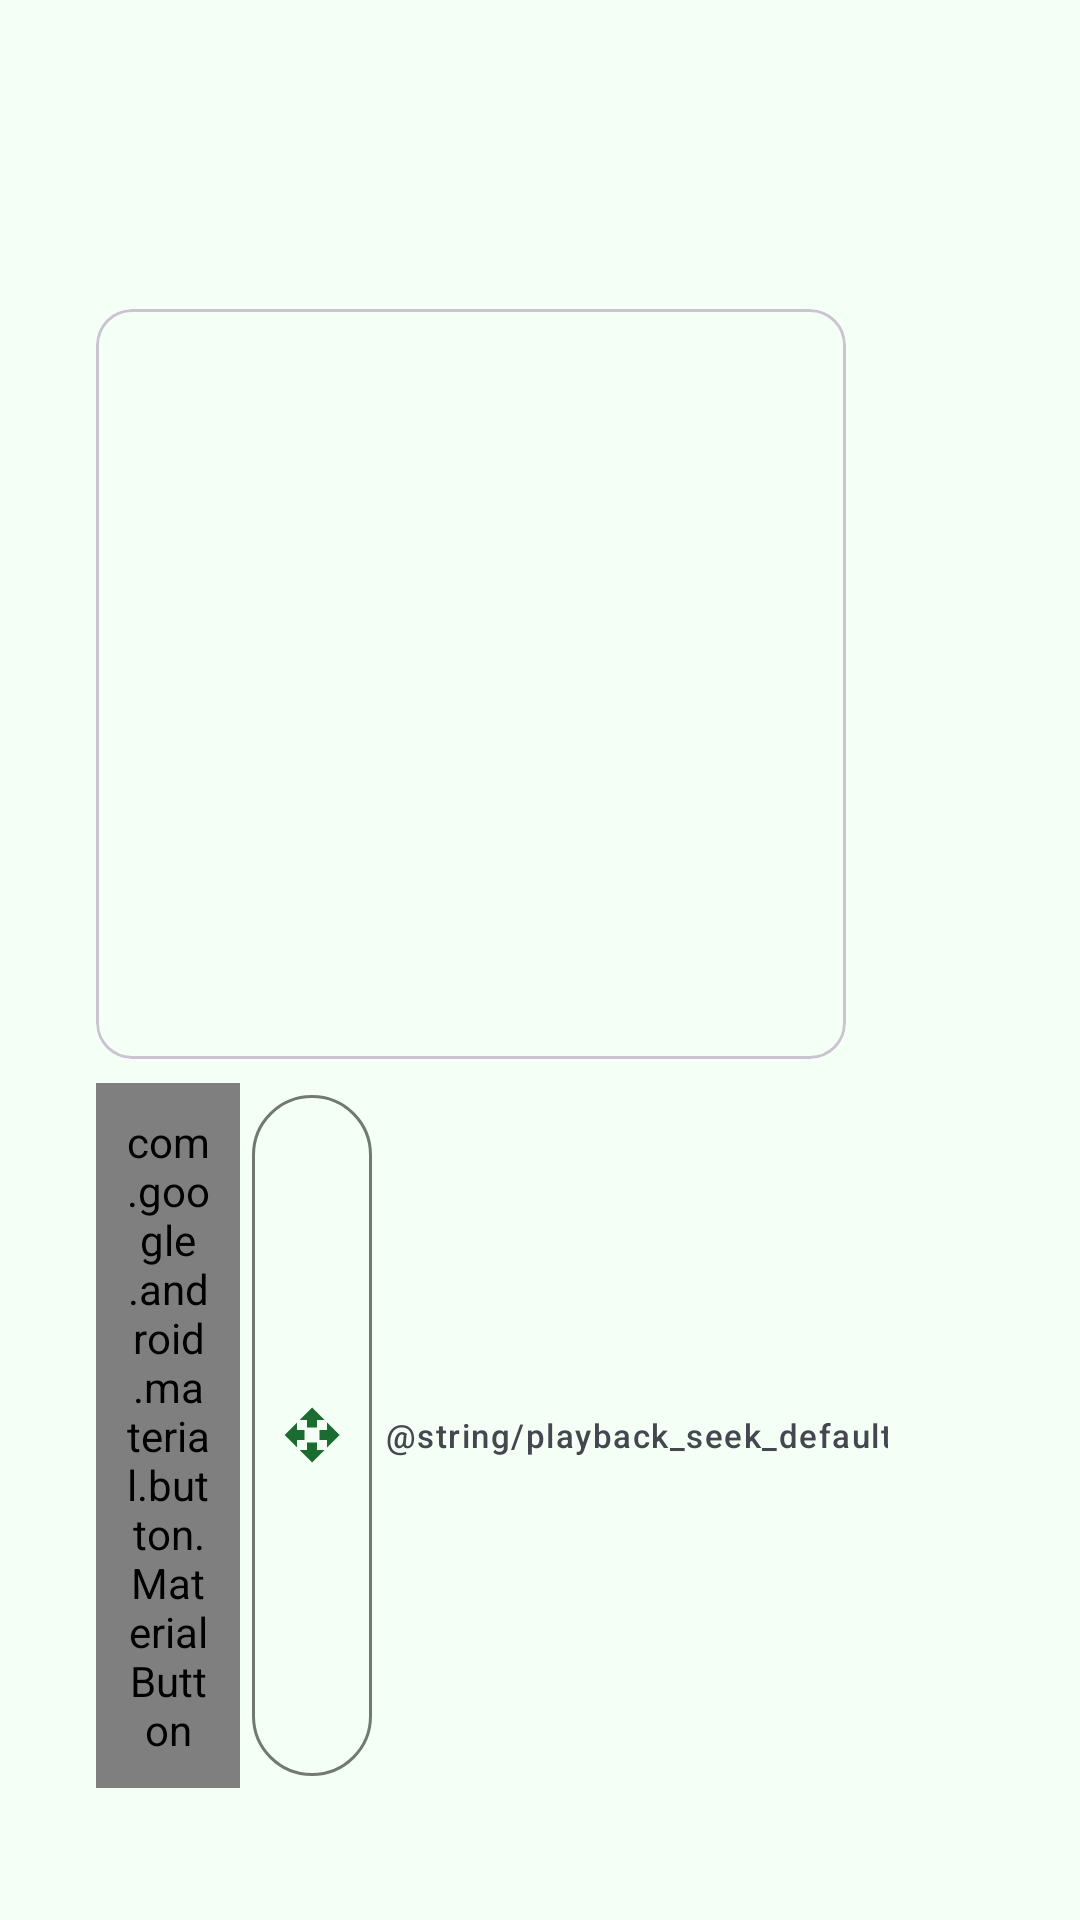

Here is an Android app screen rendered from its layout file. Give the layout XML and the strings, colors and styles it references.
<!-- AndroidManifest.xml: application theme AppTheme -->
<!-- res/layout/activity_playback.xml -->
<?xml version="1.0" encoding="utf-8"?>
<LinearLayout xmlns:android="http://schemas.android.com/apk/res/android"
    xmlns:app="http://schemas.android.com/apk/res-auto"
    android:layout_width="match_parent"
    android:layout_height="match_parent"
    android:gravity="center_vertical"
    android:paddingStart="32dp"
    android:paddingEnd="64dp"
    android:orientation="vertical">

    <TextView
        android:id="@+id/title"
        android:layout_width="match_parent"
        android:layout_height="wrap_content"
        android:textAppearance="@style/TextAppearance.Material3.ActionBar.Title" />

    <TextView
        android:id="@+id/subtitle"
        android:layout_width="match_parent"
        android:layout_height="wrap_content"
        android:textAppearance="@style/TextAppearance.Material3.ActionBar.Subtitle" />

    <Space
        android:layout_width="match_parent"
        android:layout_height="8dp" />

    <com.google.android.material.card.MaterialCardView
        android:layout_width="250dp"
        android:layout_height="250dp">

        <ImageView
            android:id="@+id/artwork"
            android:layout_width="match_parent"
            android:layout_height="match_parent"
            android:contentDescription="@string/content_description_artwork" />
    </com.google.android.material.card.MaterialCardView>

    <Space
        android:layout_width="match_parent"
        android:layout_height="8dp" />

    <LinearLayout
        android:id="@+id/playback_controls"
        android:layout_width="match_parent"
        android:layout_height="wrap_content"
        android:orientation="horizontal">

        <com.google.android.material.button.MaterialButton
            style="?attr/materialIconButtonOutlinedStyle"
            android:id="@+id/playback_state"
            android:layout_width="48dp"
            android:layout_height="match_parent"
            android:contentDescription="@string/content_description_playback_state"
            android:checkable="true"
            app:icon="@drawable/button_playback_state" />

        <com.google.android.material.button.MaterialButton
            style="?attr/materialIconButtonOutlinedStyle"
            android:id="@+id/playback_open_with"
            android:layout_width="48dp"
            android:layout_height="match_parent"
            android:contentDescription="@string/content_description_playback_open_with"
            app:icon="@drawable/baseline_open_with_24" />

        <com.google.android.material.slider.Slider
            style="@style/Widget.Material3.Slider.Legacy"
            android:id="@+id/playback_seek"
            android:contentDescription="@string/content_description_playback_seek"
            android:layout_width="0dp"
            android:layout_height="match_parent"
            android:layout_weight="1" />

        <TextView
            android:id="@+id/playback_seek_text"
            android:layout_width="wrap_content"
            android:layout_height="match_parent"
            android:gravity="center"
            android:singleLine="true"
            android:text="@string/playback_seek_default"
            android:textAppearance="@style/TextAppearance.Material3.LabelSmall" />
    </LinearLayout>
</LinearLayout>
<!-- resources referenced by this layout -->
<resources>
  <!-- drawable baseline_open_with_24 (drawable) -->
  <vector xmlns:android="http://schemas.android.com/apk/res/android" android:height="24dp" android:tint="?attr/colorControlNormal" android:viewportHeight="24" android:viewportWidth="24" android:width="24dp">
        
      <path android:fillColor="@android:color/white" android:pathData="M10,9h4L14,6h3l-5,-5 -5,5h3v3zM9,10L6,10L6,7l-5,5 5,5v-3h3v-4zM23,12l-5,-5v3h-3v4h3v3l5,-5zM14,15h-4v3L7,18l5,5 5,-5h-3v-3z"/>
      
  </vector>
  <!-- drawable button_playback_state (drawable) -->
  <?xml version="1.0" encoding="utf-8"?>
  <selector xmlns:android="http://schemas.android.com/apk/res/android">
      <item
          android:drawable="@drawable/baseline_play_arrow_24"
          android:state_checked="false"
          />
      <item
          android:drawable="@drawable/baseline_pause_24"
          android:state_checked="true"
          />
      <item android:drawable="@drawable/baseline_pause_24" />
  </selector>
  <string name="content_description_artwork">Artwork for current media</string>
  <string name="content_description_playback_open_with">Open current media in external app</string>
  <string name="content_description_playback_seek">Seek media position</string>
  <string name="content_description_playback_state">Play or pause current media</string>
  <color name="md_theme_light_primary">#1A6C30</color>
  <color name="md_theme_light_onPrimary">#FFFFFF</color>
  <color name="md_theme_light_primaryContainer">#A3F6AA</color>
  <color name="md_theme_light_onPrimaryContainer">#002108</color>
  <color name="md_theme_light_secondary">#006D3D</color>
  <color name="md_theme_light_onSecondary">#FFFFFF</color>
  <color name="md_theme_light_secondaryContainer">#97F7B6</color>
  <color name="md_theme_light_onSecondaryContainer">#00210F</color>
  <color name="md_theme_light_tertiary">#196C31</color>
  <color name="md_theme_light_onTertiary">#FFFFFF</color>
  <color name="md_theme_light_tertiaryContainer">#A3F6AB</color>
  <color name="md_theme_light_onTertiaryContainer">#002108</color>
  <color name="md_theme_light_error">#BA1A1A</color>
  <color name="md_theme_light_errorContainer">#FFDAD6</color>
  <color name="md_theme_light_onError">#FFFFFF</color>
  <color name="md_theme_light_onErrorContainer">#410002</color>
  <color name="md_theme_light_background">#F4FFF6</color>
  <color name="md_theme_light_onBackground">#002114</color>
  <color name="md_theme_light_surface">#F4FFF6</color>
  <color name="md_theme_light_onSurface">#002114</color>
  <color name="md_theme_light_surfaceVariant">#DEE5D9</color>
  <color name="md_theme_light_onSurfaceVariant">#424940</color>
  <color name="md_theme_light_outline">#727970</color>
  <color name="md_theme_light_inverseOnSurface">#BEFFDC</color>
  <color name="md_theme_light_inverseSurface">#003825</color>
  <color name="md_theme_light_inversePrimary">#88D990</color>
</resources>
